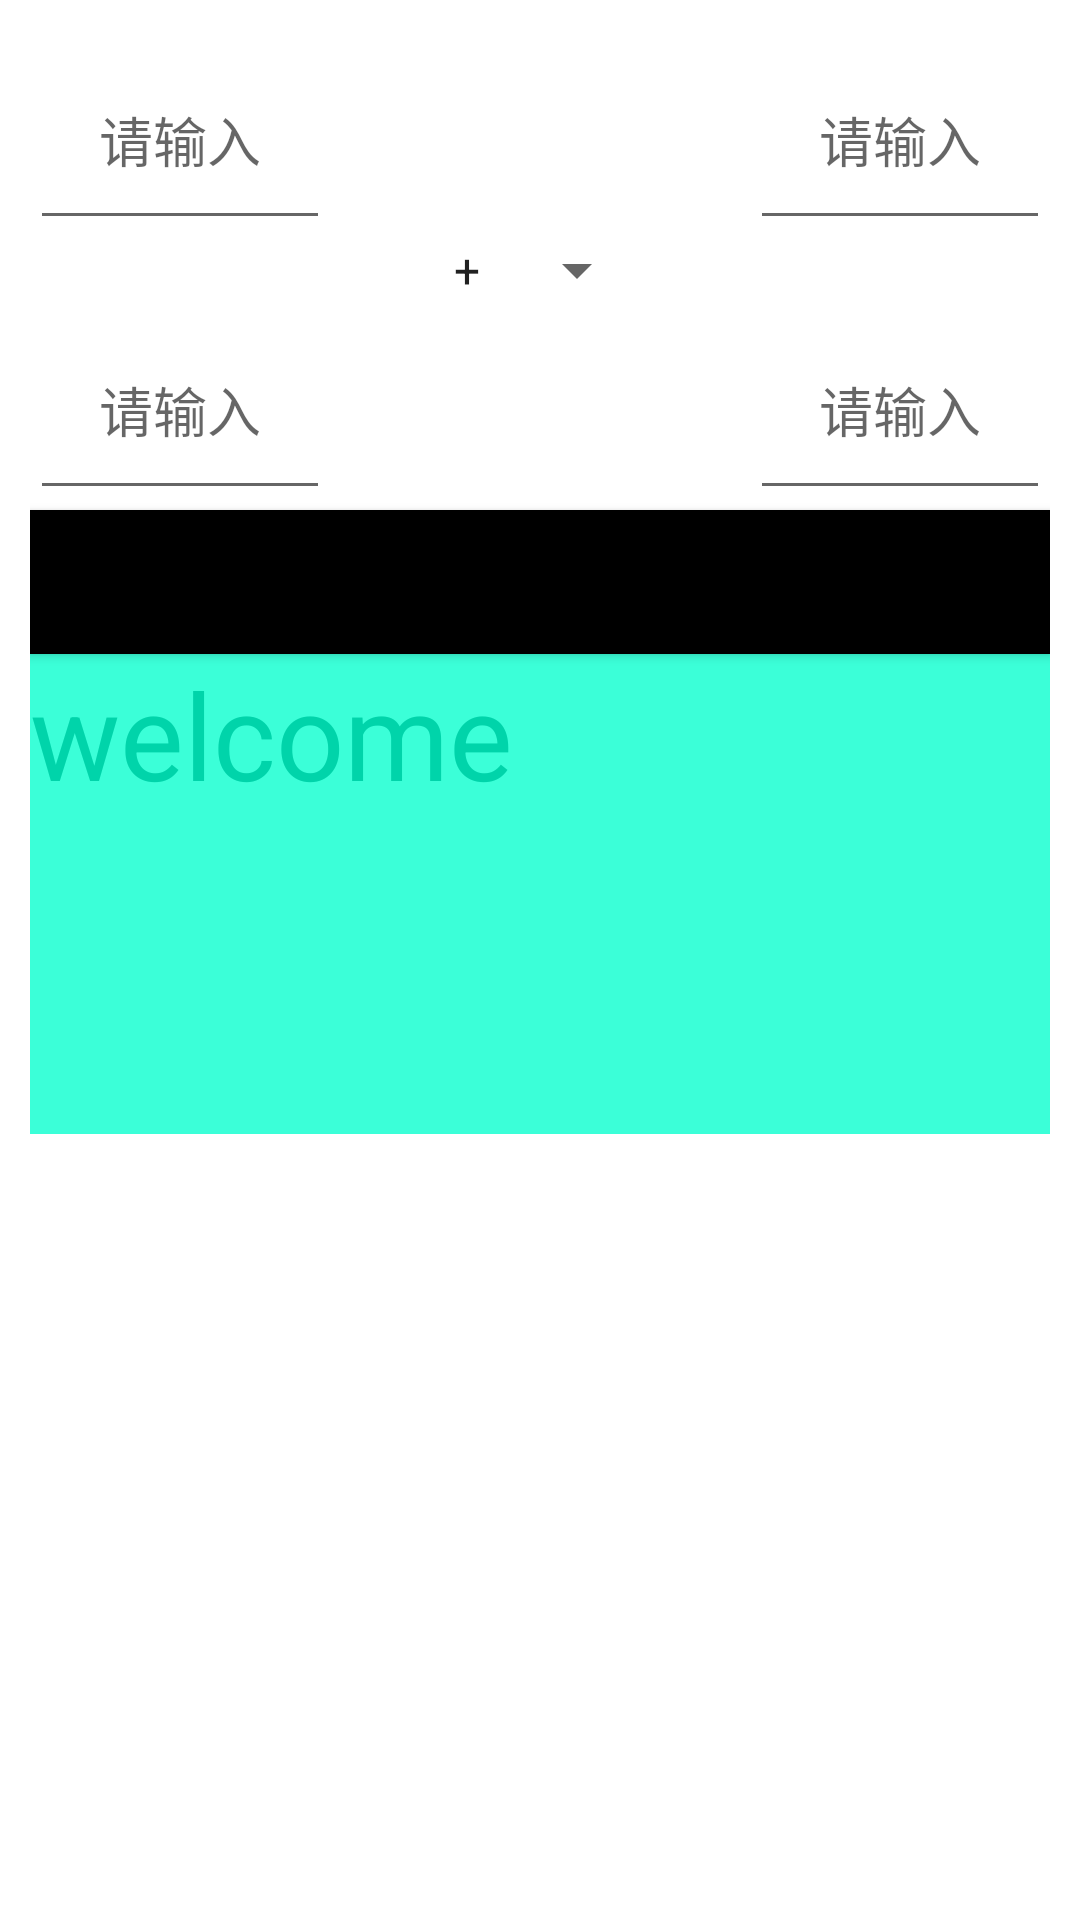

Produce the Android XML layout that renders to this screen, including the resource entries it uses.
<!-- AndroidManifest.xml: application theme Theme.TabLayoutTest02 -->
<!-- res/layout/fragment_tab_fraction.xml -->
<?xml version="1.0" encoding="utf-8"?>
<LinearLayout
    xmlns:android="http://schemas.android.com/apk/res/android"
    xmlns:app="http://schemas.android.com/apk/res-auto"
    xmlns:tools="http://schemas.android.com/tools"
    android:layout_width="match_parent"
    android:layout_height="match_parent"
    android:orientation="vertical"
    android:padding="10dp">

    <RelativeLayout
        android:layout_width="match_parent"
        android:layout_height="160dp"
        tools:ignore="MissingConstraints">
        

        <EditText
            android:id="@+id/inputnumberunit1"
            android:layout_width="100dp"
            android:layout_height="70dp"
            android:gravity="center"
            android:inputType="numberDecimal"
            android:hint="请输入"/>










        <EditText
            android:id="@+id/inputnumberunit2"
            android:layout_width="100dp"
            android:layout_height="70dp"
            android:gravity="center"
            android:layout_alignParentBottom="true"
            android:inputType="numberDecimal"
            android:hint="请输入"/>

        <Spinner
            android:id="@+id/spinner"
            android:layout_width="wrap_content"
            android:layout_height="wrap_content"
            android:entries="@array/fraction01"
            android:gravity="center"
            android:layout_centerInParent="true"/>


        <EditText
            android:id="@+id/inputnumberunit3"
            android:layout_width="100dp"
            android:layout_height="70dp"
            android:layout_alignParentRight="true"
            android:gravity="center"
            android:hint="请输入"
            android:inputType="numberDecimal" />

        <EditText
            android:id="@+id/inputnumberunit4"
            android:layout_width="100dp"
            android:layout_height="70dp"
            android:gravity="center"
            android:layout_alignParentBottom="true"
            android:inputType="numberDecimal"
            android:layout_alignParentRight="true"
            android:hint="请输入"/>

    </RelativeLayout>





























    <Button
        android:id="@+id/button"
        android:layout_width="match_parent"
        android:layout_height="wrap_content"
        android:background="#000000"
        android:text="计算"
        />

    <TextView
        android:id="@+id/showMeResult"
        android:layout_width="match_parent"
        android:layout_height="160dp"
        android:text="welcome"
        android:textColor="#00D4AA"
        android:textSize="40sp"
        android:background="#3BFFD8"/>

</LinearLayout>
<!-- resources referenced by this layout -->
<resources>
  <string-array name="area01">
          <item>平方千米</item>
          <item>公顷</item>
          <item>亩</item>
          <item>平方米</item>
          <item>平方分米</item>
          <item>平方厘米</item>
      </string-array>
  <string-array name="fraction01">
  
  
  
  
          <item>+</item>
          <item>-</item>
          <item>*</item>
          <item>/</item>
      </string-array>
  <!-- drawable change: png bitmap (drawable, 1095 bytes) -->
  <style name="Theme.TabLayoutTest02" parent="Theme.MaterialComponents.DayNight.DarkActionBar">
          
          <item name="colorPrimary">#03A9F4</item>
          <item name="colorPrimaryVariant">@color/purple_700</item>
          <item name="colorOnPrimary">@color/white</item>
          
          <item name="colorSecondary">@color/teal_200</item>
          <item name="colorSecondaryVariant">@color/teal_700</item>
          <item name="colorOnSecondary">@color/black</item>
          
          <item name="android:statusBarColor" tools:targetApi="l">?attr/colorPrimaryVariant</item>
          
      </style>
  <!-- not gathered from this repository: default colours our renderer supplied (Android Studio template values) -->
  <color name="purple_700">#FF3700B3</color>
  <color name="teal_200">#FF03DAC5</color>
  <color name="teal_700">#FF018786</color>
  <color name="black">#FF000000</color>
  <color name="white">#FFFFFFFF</color>
</resources>
